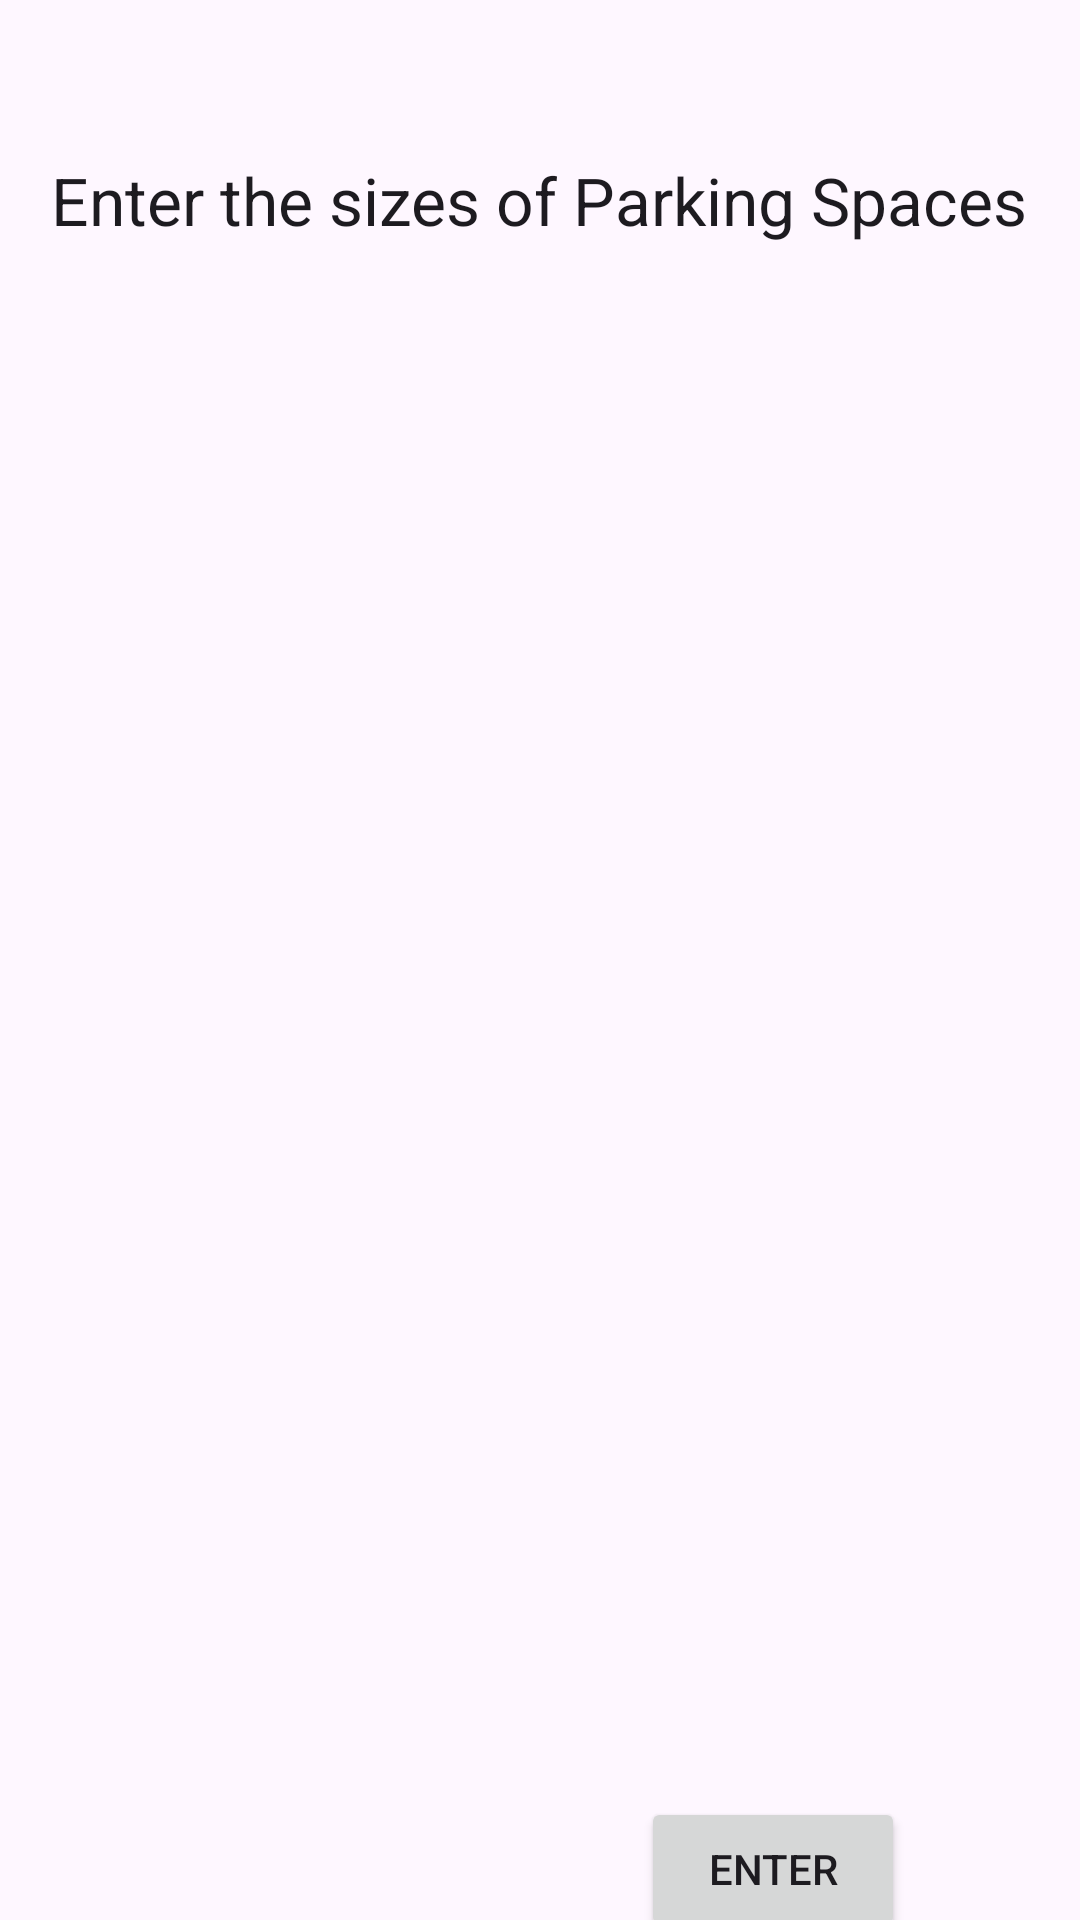

This screen was rendered from an Android layout file. Write that file and the resources it references.
<!-- AndroidManifest.xml: application theme Theme.ParkingSpaceAllocator -->
<!-- res/layout/activity_spaces_size_input.xml -->
<?xml version="1.0" encoding="utf-8"?>
<androidx.constraintlayout.widget.ConstraintLayout xmlns:android="http://schemas.android.com/apk/res/android"
    xmlns:app="http://schemas.android.com/apk/res-auto"
    xmlns:tools="http://schemas.android.com/tools"
    android:layout_width="match_parent"
    android:layout_height="match_parent"
    tools:context=".SpacesSizeInput">

    <LinearLayout
        android:id="@+id/Linearlayout"
        android:layout_width="387dp"
        android:layout_height="510dp"
        android:gravity="fill"
        android:orientation="vertical"
        app:layout_constraintBottom_toBottomOf="parent"
        app:layout_constraintEnd_toEndOf="parent"
        app:layout_constraintStart_toStartOf="parent"
        app:layout_constraintTop_toBottomOf="@+id/textView8"
        app:layout_constraintVertical_bias="0.26"></LinearLayout>

    <Button
        android:id="@+id/button2"
        android:layout_width="wrap_content"
        android:layout_height="wrap_content"
        android:text="Enter"
        app:layout_constraintBottom_toBottomOf="parent"
        app:layout_constraintEnd_toEndOf="parent"
        app:layout_constraintHorizontal_bias="0.786"
        app:layout_constraintStart_toStartOf="parent"
        app:layout_constraintTop_toBottomOf="@+id/Linearlayout"
        app:layout_constraintVertical_bias="0.428" />

    <TextView
        android:id="@+id/textView8"
        android:layout_width="wrap_content"
        android:layout_height="wrap_content"
        android:layout_marginTop="52dp"
        android:text="Enter the sizes of Parking Spaces"
        android:textAppearance="@style/TextAppearance.AppCompat.Large"
        app:layout_constraintEnd_toEndOf="parent"
        app:layout_constraintHorizontal_bias="0.493"
        app:layout_constraintStart_toStartOf="parent"
        app:layout_constraintTop_toTopOf="parent" />
</androidx.constraintlayout.widget.ConstraintLayout>
<!-- resources referenced by this layout -->
<resources>
  <style name="Theme.ParkingSpaceAllocator" parent="Base.Theme.ParkingSpaceAllocator" />
  <style name="Base.Theme.ParkingSpaceAllocator" parent="Theme.Material3.DayNight.NoActionBar">
          
          
      </style>
</resources>
